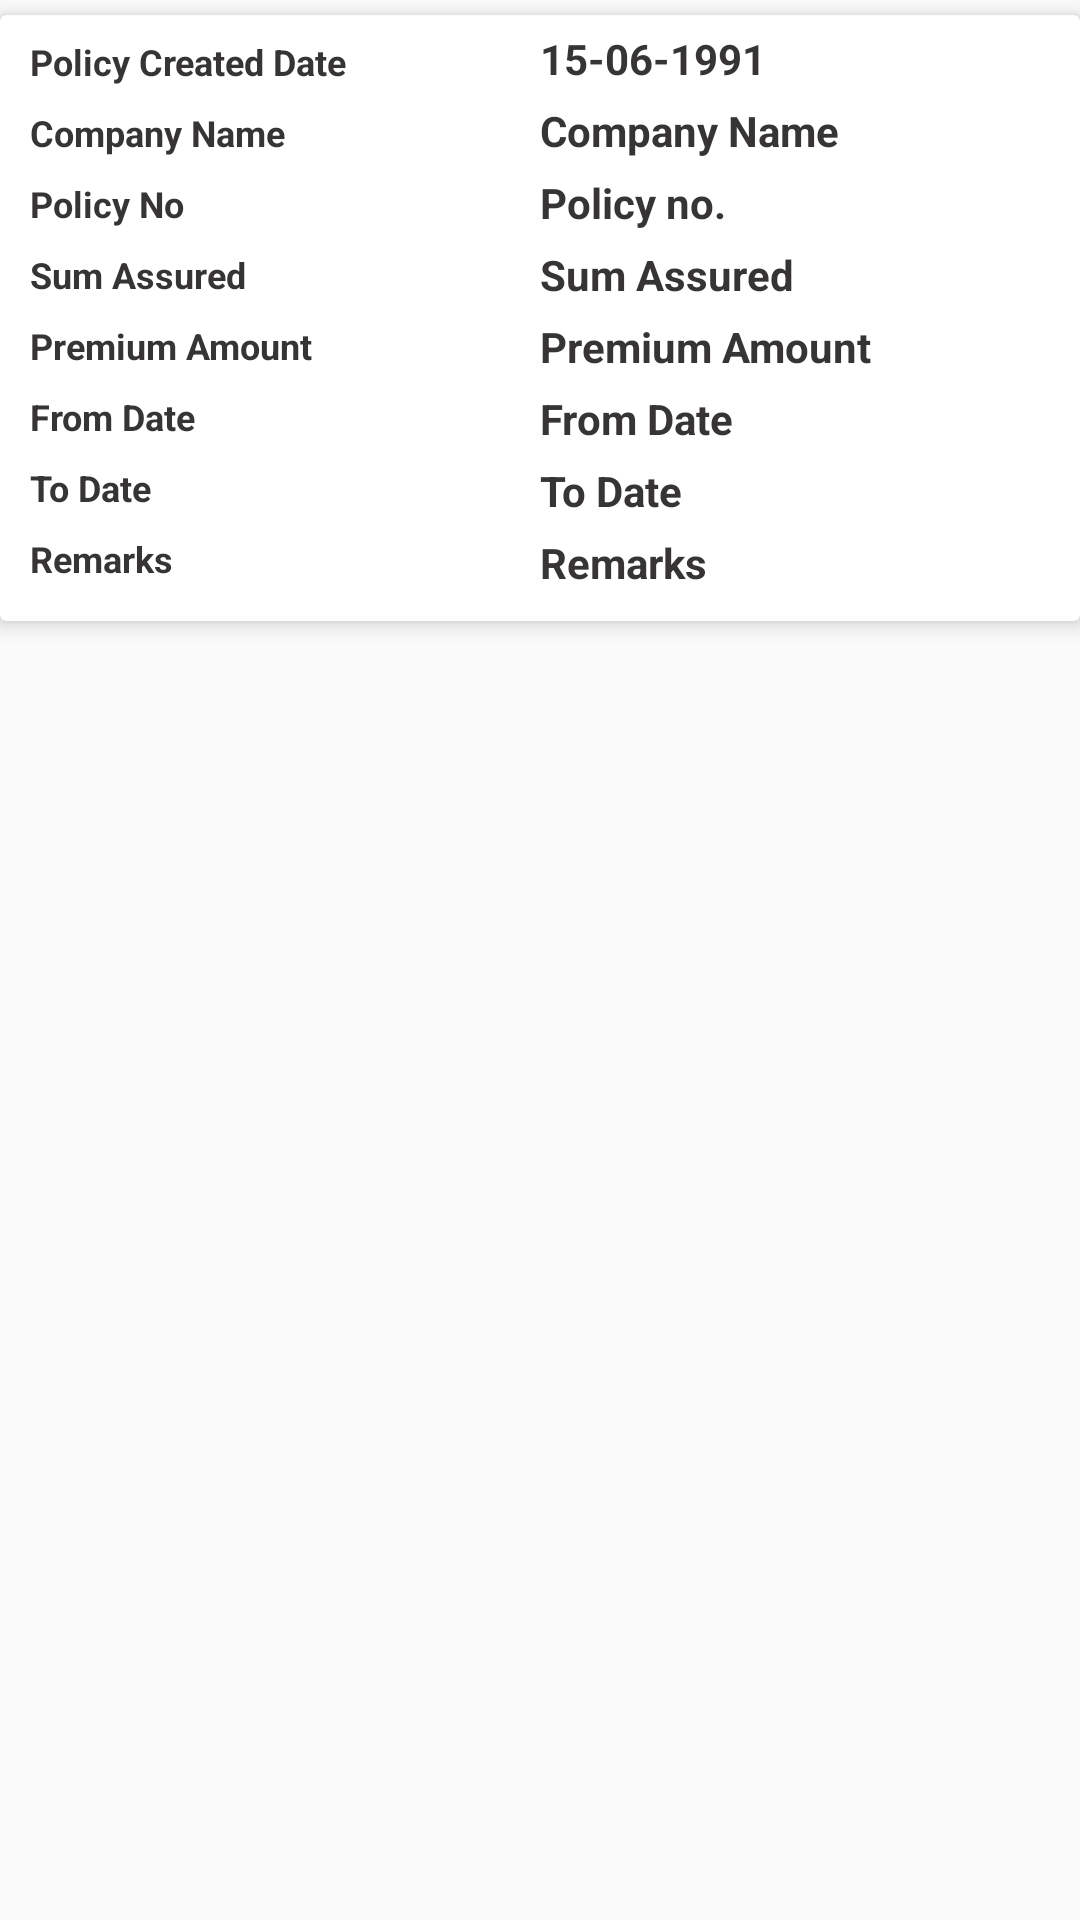

Android layout source for this screen:
<!-- AndroidManifest.xml: application theme AppTheme -->
<!-- res/layout/insurance_details_adapter.xml -->
<?xml version="1.0" encoding="utf-8"?>
<android.support.design.widget.CoordinatorLayout xmlns:android="http://schemas.android.com/apk/res/android"
    xmlns:app="http://schemas.android.com/apk/res-auto"
    xmlns:tools="http://schemas.android.com/tools"
    android:layout_width="match_parent"
    android:layout_height="wrap_content"
    android:layout_margin="2dp">

    <android.support.v7.widget.CardView
        android:layout_width="match_parent"
        android:layout_height="wrap_content"
        android:layout_marginBottom="5dp"
        android:layout_marginTop="5dp"
        android:background="#FFFFFF"
        app:cardCornerRadius="2dp"
        app:cardElevation="4dp">


        <RelativeLayout
            android:id="@+id/sipListLayout"
            android:layout_width="match_parent"
            android:layout_height="wrap_content">


            <LinearLayout
                android:layout_width="match_parent"
                android:layout_height="wrap_content"
                android:orientation="horizontal"
                android:weightSum="2">

                <LinearLayout
                    android:layout_width="match_parent"
                    android:layout_height="wrap_content"
                    android:layout_weight="1"
                    android:orientation="vertical">

                    <TextView
                        android:id="@+id/insurance_Date"
                        android:layout_width="wrap_content"
                        android:layout_height="wrap_content"
                        android:layout_marginLeft="10dp"
                        android:layout_marginTop="7.3dp"
                        android:text="Policy Created Date"
                        android:textColor="@color/textColor"
                        android:textSize="12sp"
                        android:textStyle="bold" />

                    <TextView
                        android:id="@+id/insurance_Company"
                        android:layout_width="wrap_content"
                        android:layout_height="wrap_content"
                        android:layout_marginLeft="10dp"
                        android:layout_marginTop="7.3dp"
                        android:text="Company Name"
                        android:textColor="@color/textColor"
                        android:textSize="12sp"
                        android:textStyle="bold" />

                    <TextView
                        android:id="@+id/insurance_PolicyNo"
                        android:layout_width="wrap_content"
                        android:layout_height="wrap_content"
                        android:layout_marginLeft="10dp"
                        android:layout_marginTop="7.3dp"
                        android:text="Policy No"
                        android:textColor="@color/textColor"
                        android:textSize="12sp"
                        android:textStyle="bold" />

                    <TextView
                        android:id="@+id/insuranc_TotalAmt"
                        android:layout_width="wrap_content"
                        android:layout_height="wrap_content"
                        android:layout_marginLeft="10dp"
                        android:layout_marginTop="7.3dp"
                        android:text="Sum Assured"
                        android:textColor="@color/textColor"
                        android:textSize="12sp"
                        android:textStyle="bold" />


                    <TextView
                        android:id="@+id/insuranc_PremiumAmt"
                        android:layout_width="wrap_content"
                        android:layout_height="wrap_content"
                        android:layout_marginLeft="10dp"
                        android:layout_marginTop="7.3dp"
                        android:text="Premium Amount"
                        android:textColor="@color/textColor"
                        android:textSize="12sp"
                        android:textStyle="bold" />

                    <TextView
                        android:id="@+id/insuranc_FrmDate"
                        android:layout_width="wrap_content"
                        android:layout_height="wrap_content"
                        android:layout_marginLeft="10dp"
                        android:layout_marginTop="7.3dp"
                        android:text="From Date"
                        android:textColor="@color/textColor"
                        android:textSize="12sp"
                        android:textStyle="bold" />

                    <TextView
                        android:id="@+id/insuranc_ToDate"
                        android:layout_width="wrap_content"
                        android:layout_height="wrap_content"
                        android:layout_marginLeft="10dp"
                        android:layout_marginTop="7.3dp"
                        android:text="To Date"
                        android:textColor="@color/textColor"
                        android:textSize="12sp"
                        android:textStyle="bold" />

                    <TextView
                        android:id="@+id/insuranc_Remarks"
                        android:layout_width="wrap_content"
                        android:layout_height="wrap_content"
                        android:layout_marginLeft="10dp"
                        android:layout_marginTop="7.3dp"
                        android:text="Remarks"
                        android:layout_marginBottom="10dp"
                        android:textColor="@color/textColor"
                        android:textSize="12sp"
                        android:textStyle="bold" />


                   

                </LinearLayout>

                <LinearLayout
                    android:layout_width="match_parent"
                    android:layout_height="wrap_content"
                    android:layout_weight="1"
                    android:orientation="vertical">

                    <TextView
                        android:id="@+id/insuranceDate"
                        android:layout_width="wrap_content"
                        android:layout_height="wrap_content"
                        android:layout_marginTop="5dp"
                        android:text="15-06-1991"
                        android:textColor="@color/textColor"
                        android:textSize="14sp"
                        android:textStyle="bold" />

                    <TextView
                        android:id="@+id/insuranceCompany"
                        android:layout_width="wrap_content"
                        android:layout_height="wrap_content"
                        android:layout_marginTop="5dp"
                        android:text="Company Name"
                        android:textColor="@color/textColor"
                        android:textSize="14sp"
                        android:textStyle="bold" />


                    <TextView
                        android:id="@+id/insurancePolicyNo"
                        android:layout_width="wrap_content"
                        android:layout_height="wrap_content"
                        android:layout_marginTop="5dp"
                        android:text="Policy no."
                        android:textColor="@color/textColor"
                        android:textSize="14sp"
                        android:textStyle="bold" />


                    <TextView
                        android:id="@+id/insurancTotalAmt"
                        android:layout_width="wrap_content"
                        android:layout_height="wrap_content"
                        android:layout_marginTop="5dp"
                        android:text="Sum Assured"
                        android:textColor="@color/textColor"
                        android:textSize="14sp"
                        android:textStyle="bold" />

                    <TextView
                        android:id="@+id/insurancPremiumAmt"
                        android:layout_width="wrap_content"
                        android:layout_height="wrap_content"
                        android:layout_marginTop="5dp"
                        android:text="Premium Amount"
                        android:textColor="@color/textColor"
                        android:textSize="14sp"
                        android:textStyle="bold" />


                    <TextView
                        android:id="@+id/insurancFrmDate"
                        android:layout_width="wrap_content"
                        android:layout_height="wrap_content"
                        android:layout_marginTop="5dp"
                        android:text="From Date"
                        android:textColor="@color/textColor"
                        android:textSize="14sp"
                        android:textStyle="bold" />

                    <TextView
                        android:id="@+id/insurancToDate"
                        android:layout_width="wrap_content"
                        android:layout_height="wrap_content"
                        android:layout_marginTop="5dp"
                        android:text="To Date"
                        android:textColor="@color/textColor"
                        android:textSize="14sp"
                        android:textStyle="bold" />


                    <TextView
                        android:id="@+id/insurancRemarks"
                        android:layout_width="wrap_content"
                        android:layout_height="wrap_content"
                        android:layout_marginTop="5dp"
                        android:text="Remarks"
                        android:layout_marginBottom="10dp"
                        android:textColor="@color/textColor"
                        android:textSize="14sp"
                        android:textStyle="bold" />

                  

                </LinearLayout>


            </LinearLayout>

        </RelativeLayout>

    </android.support.v7.widget.CardView>
</android.support.design.widget.CoordinatorLayout>
<!-- resources referenced by this layout -->
<resources>
  <color name="textColor">#373435</color>
  <style name="AppTheme" parent="Theme.AppCompat.Light.NoActionBar">
          
          <item name="colorPrimary">@color/colorPrimary</item>
          <item name="colorPrimaryDark">@color/colorPrimaryDark</item>
          <item name="colorAccent">@color/colorAccent</item>
      </style>
  <color name="colorPrimary">#4f4f50</color>
  <color name="colorPrimaryDark">#c1bcbc</color>
  <color name="colorAccent">#4f4f50</color>
</resources>
